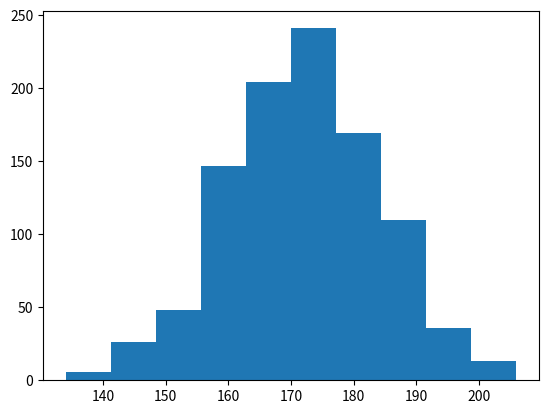

This figure's Python source:
import matplotlib.pyplot as plt
import numpy as np
from scipy import stats

# (inclusize, exclusive, count)
n = 1000
data = np.random.randint(1, 7, size=n)
# plt.hist(data) 
# plt.show() 


res = stats.kstest(data, stats.uniform(loc=min(data), scale=max(data)).cdf) 
print(res) 

rolleddice = 0

for i in range(1, 50):
    roll = np.random.randint(1, 7, size=n)
    rolleddice += roll




plt.hist(rolleddice) 
plt.show() 

normal_res = stats.normaltest(rolleddice)
print(normal_res)